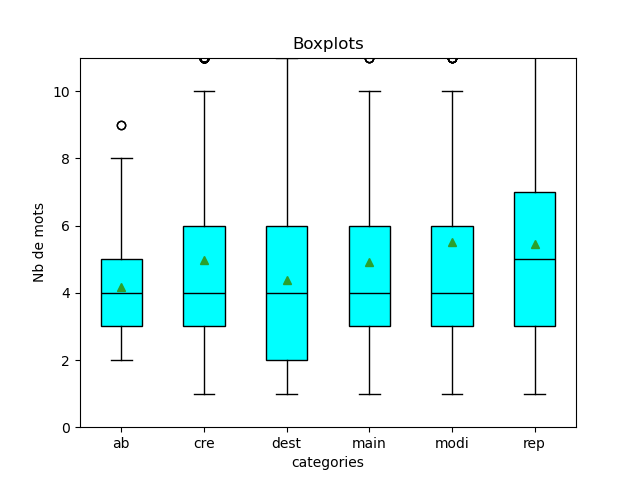

Data behind this chart, as committed beside it:
, LONGUEUR MOYENNE, LONGUEUR MAX, LONGUEUR MIN, ECART TYPE, LONGUEUR MEDIANE, PREMIER QUARTILE, TROISIEME QUARTILE
AB, 4.182, 9, 2, 1.98, 4.182, 3.0, 5.0
CRE, 4.966, 59, 1, 3.71, 4.966, 3.0, 6.0
DEST, 4.383, 16, 1, 2.583, 4.383, 2.0, 6.0
MAIN, 4.906, 18, 1, 3.133, 4.906, 3.0, 6.0
MODI, 5.513, 248, 1, 10.12, 5.513, 3.0, 6.0
REP, 5.443, 22, 1, 3.228, 5.443, 3.0, 7.0
